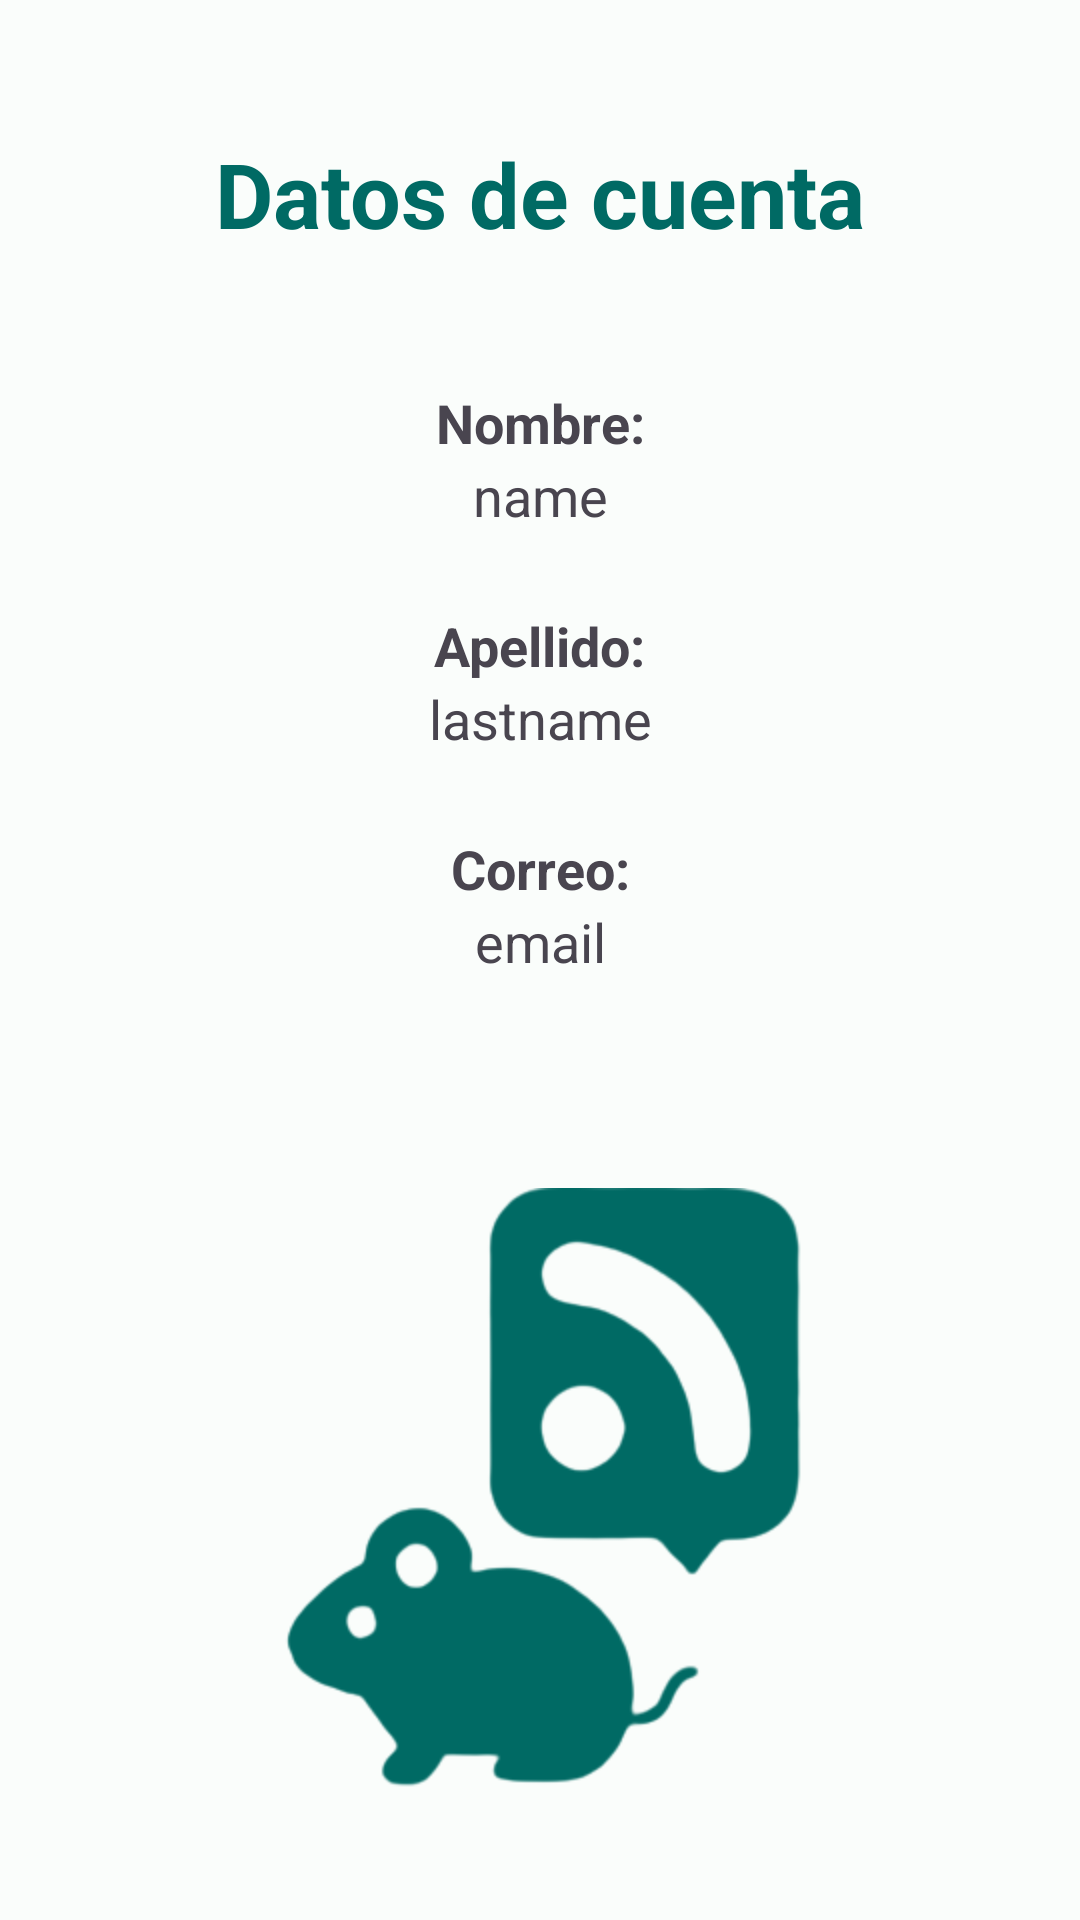

Reconstruct the res/layout file that produces this screen, plus the resources it refers to.
<!-- AndroidManifest.xml: application theme Theme.SmartCage -->
<!-- res/layout/fragment_settings.xml -->
<?xml version="1.0" encoding="utf-8"?>
<androidx.constraintlayout.widget.ConstraintLayout xmlns:android="http://schemas.android.com/apk/res/android"
    xmlns:tools="http://schemas.android.com/tools"
    android:layout_width="match_parent"
    android:layout_height="match_parent"
    xmlns:app="http://schemas.android.com/apk/res-auto"
    tools:context=".views.fragments.SettingsFragment">

    
    <TextView
        android:id="@+id/title"
        android:layout_width="wrap_content"
        android:layout_height="wrap_content"
        android:text="Datos de cuenta"
        android:textSize="30dp"
        android:textColor="@color/md_theme_light_primary"
        android:textStyle="bold"
        android:layout_centerInParent="true"
        app:layout_constraintTop_toTopOf="parent"
        app:layout_constraintBottom_toTopOf="@id/constraint"
        app:layout_constraintStart_toStartOf="parent"
        app:layout_constraintEnd_toEndOf="parent" />

    <androidx.constraintlayout.widget.ConstraintLayout
        android:layout_width="match_parent"
        android:layout_height="wrap_content"
        android:id="@+id/constraint"
        app:layout_constraintTop_toBottomOf="@id/title"
        app:layout_constraintBottom_toTopOf="@id/image"
        app:layout_constraintStart_toStartOf="parent"
        app:layout_constraintEnd_toEndOf="parent">

        <TextView
            android:id="@+id/name"
            android:layout_width="wrap_content"
            android:layout_height="wrap_content"
            android:text="Nombre:"
            android:textSize="18sp"
            android:textStyle="bold"
            app:layout_constraintStart_toStartOf="parent"
            app:layout_constraintEnd_toEndOf="parent"
            app:layout_constraintTop_toTopOf="parent"
            app:layout_constraintBottom_toTopOf="@id/nameEdit"
            app:layout_constraintVertical_chainStyle="packed"
            />

        <TextView
            android:id="@+id/nameEdit"
            android:layout_width="wrap_content"
            android:layout_height="50dp"
            android:text="name"
            android:textSize="18sp"
            app:layout_constraintStart_toStartOf="parent"
            app:layout_constraintEnd_toEndOf="parent"
            app:layout_constraintTop_toBottomOf="@id/name"
            app:layout_constraintBottom_toTopOf="@id/lastname"/>

        <TextView
            android:id="@+id/lastname"
            android:layout_width="wrap_content"
            android:layout_height="wrap_content"
            android:text="Apellido:"
            android:textStyle="bold"
            android:textSize="18sp"
            app:layout_constraintStart_toStartOf="parent"
            app:layout_constraintEnd_toEndOf="parent"
            app:layout_constraintTop_toBottomOf="@id/nameEdit"
            app:layout_constraintBottom_toTopOf="@+id/lastnameEdit"/>
        <TextView
            android:id="@+id/lastnameEdit"
            android:layout_width="wrap_content"
            android:layout_height="50dp"
            android:text="lastname"
            android:textSize="18sp"
            app:layout_constraintStart_toStartOf="parent"
            app:layout_constraintEnd_toEndOf="parent"
            app:layout_constraintTop_toBottomOf="@id/lastname"
            app:layout_constraintBottom_toTopOf="@id/email"/>
        <TextView
            android:id="@+id/email"
            android:layout_width="wrap_content"
            android:layout_height="wrap_content"
            android:text="Correo:"
            android:textSize="18sp"
            android:textStyle="bold"
            app:layout_constraintStart_toStartOf="parent"
            app:layout_constraintEnd_toEndOf="parent"
            app:layout_constraintTop_toBottomOf="@id/lastnameEdit"
            app:layout_constraintBottom_toTopOf="@+id/emailEdit"/>
        <TextView
            android:id="@+id/emailEdit"
            android:layout_width="wrap_content"
            android:layout_height="50dp"
            android:text="email"
            android:textSize="18sp"
            app:layout_constraintStart_toStartOf="parent"
            app:layout_constraintEnd_toEndOf="parent"
            app:layout_constraintTop_toBottomOf="@id/email"
            app:layout_constraintBottom_toBottomOf="parent"/>

    </androidx.constraintlayout.widget.ConstraintLayout>

    <ImageView
        android:id="@+id/image"
        android:layout_width="200dp"
        android:layout_height="200dp"
        android:src="@drawable/loguito"
        app:tint="@color/md_theme_light_primary"
        app:layout_constraintBottom_toBottomOf="parent"
        app:layout_constraintTop_toBottomOf="@id/constraint"
        app:layout_constraintStart_toStartOf="parent"
        app:layout_constraintEnd_toEndOf="parent"/>

</androidx.constraintlayout.widget.ConstraintLayout>
<!-- resources referenced by this layout -->
<resources>
  <color name="md_theme_light_primary">#006A64</color>
  <!-- drawable loguito: png bitmap (drawable, 17467 bytes) -->
  <style name="Theme.SmartCage" parent="Base.Theme.SmartCage" />
  <style name="Base.Theme.SmartCage" parent="Theme.Material3.DayNight.NoActionBar">
          <item name="colorPrimary">@color/md_theme_light_primary</item>
          <item name="colorOnPrimary">@color/md_theme_light_onPrimary</item>
          <item name="colorPrimaryContainer">@color/md_theme_light_primaryContainer</item>
          <item name="colorOnPrimaryContainer" />
          <item name="colorSecondary">@color/md_theme_light_secondary</item>
          <item name="colorOnSecondary">@color/md_theme_light_onSecondary</item>
          <item name="colorSecondaryContainer">@color/md_theme_light_secondaryContainer</item>
          <item name="colorOnSecondaryContainer">@color/md_theme_light_onSecondaryContainer</item>
          <item name="colorTertiary">@color/md_theme_light_tertiary</item>
          <item name="colorOnTertiary">@color/md_theme_light_onTertiary</item>
          <item name="colorTertiaryContainer">@color/md_theme_light_tertiaryContainer</item>
          <item name="colorOnTertiaryContainer">@color/md_theme_light_onTertiaryContainer</item>
          <item name="colorError">@color/md_theme_light_error</item>
          <item name="colorErrorContainer">@color/md_theme_light_errorContainer</item>
          <item name="colorOnError">@color/md_theme_light_onError</item>
          <item name="colorOnErrorContainer">@color/md_theme_light_onErrorContainer</item>
          <item name="android:colorBackground">@color/md_theme_light_background</item>
          <item name="colorOnBackground">@color/md_theme_light_onBackground</item>
          <item name="colorSurface">@color/md_theme_light_surface</item>
          <item name="colorOnSurface">@color/md_theme_light_onSurface</item>
          <item name="colorSurfaceVariant">@color/md_theme_light_surfaceVariant</item>
          <item name="colorOnSurfaceVariant">@color/md_theme_light_onSurfaceVariant</item>
          <item name="colorOutline">@color/md_theme_light_outline</item>
          <item name="colorOnSurfaceInverse">@color/md_theme_light_inverseOnSurface</item>
          <item name="colorSurfaceInverse">@color/md_theme_light_inverseSurface</item>
          <item name="colorPrimaryInverse">@color/md_theme_light_inversePrimary</item>
      </style>
  <color name="md_theme_light_onPrimary">#FFFFFF</color>
  <color name="md_theme_light_primaryContainer">#71F7ED</color>
  <color name="md_theme_light_secondary">#4A6360</color>
  <color name="md_theme_light_onSecondary">#FFFFFF</color>
  <color name="md_theme_light_secondaryContainer">#CCE8E4</color>
  <color name="md_theme_light_onSecondaryContainer">#051F1D</color>
  <color name="md_theme_light_tertiary">#0A6D36</color>
  <color name="md_theme_light_onTertiary">#FFFFFF</color>
  <color name="md_theme_light_tertiaryContainer">#9DF6B0</color>
  <color name="md_theme_light_onTertiaryContainer">#00210B</color>
  <color name="md_theme_light_error">#BA1A1A</color>
  <color name="md_theme_light_errorContainer">#FFDAD6</color>
  <color name="md_theme_light_onError">#FFFFFF</color>
  <color name="md_theme_light_onErrorContainer">#410002</color>
  <color name="md_theme_light_background">#FAFDFB</color>
  <color name="md_theme_light_onBackground">#191C1C</color>
  <color name="md_theme_light_surface">#FAFDFB</color>
  <color name="md_theme_light_onSurface">#191C1C</color>
  <color name="md_theme_light_surfaceVariant">#DAE5E2</color>
  <color name="md_theme_light_onSurfaceVariant">#3F4947</color>
  <color name="md_theme_light_outline">#6F7977</color>
  <color name="md_theme_light_inverseOnSurface">#EFF1F0</color>
  <color name="md_theme_light_inverseSurface">#2D3130</color>
  <color name="md_theme_light_inversePrimary">#4FDBD0</color>
</resources>
